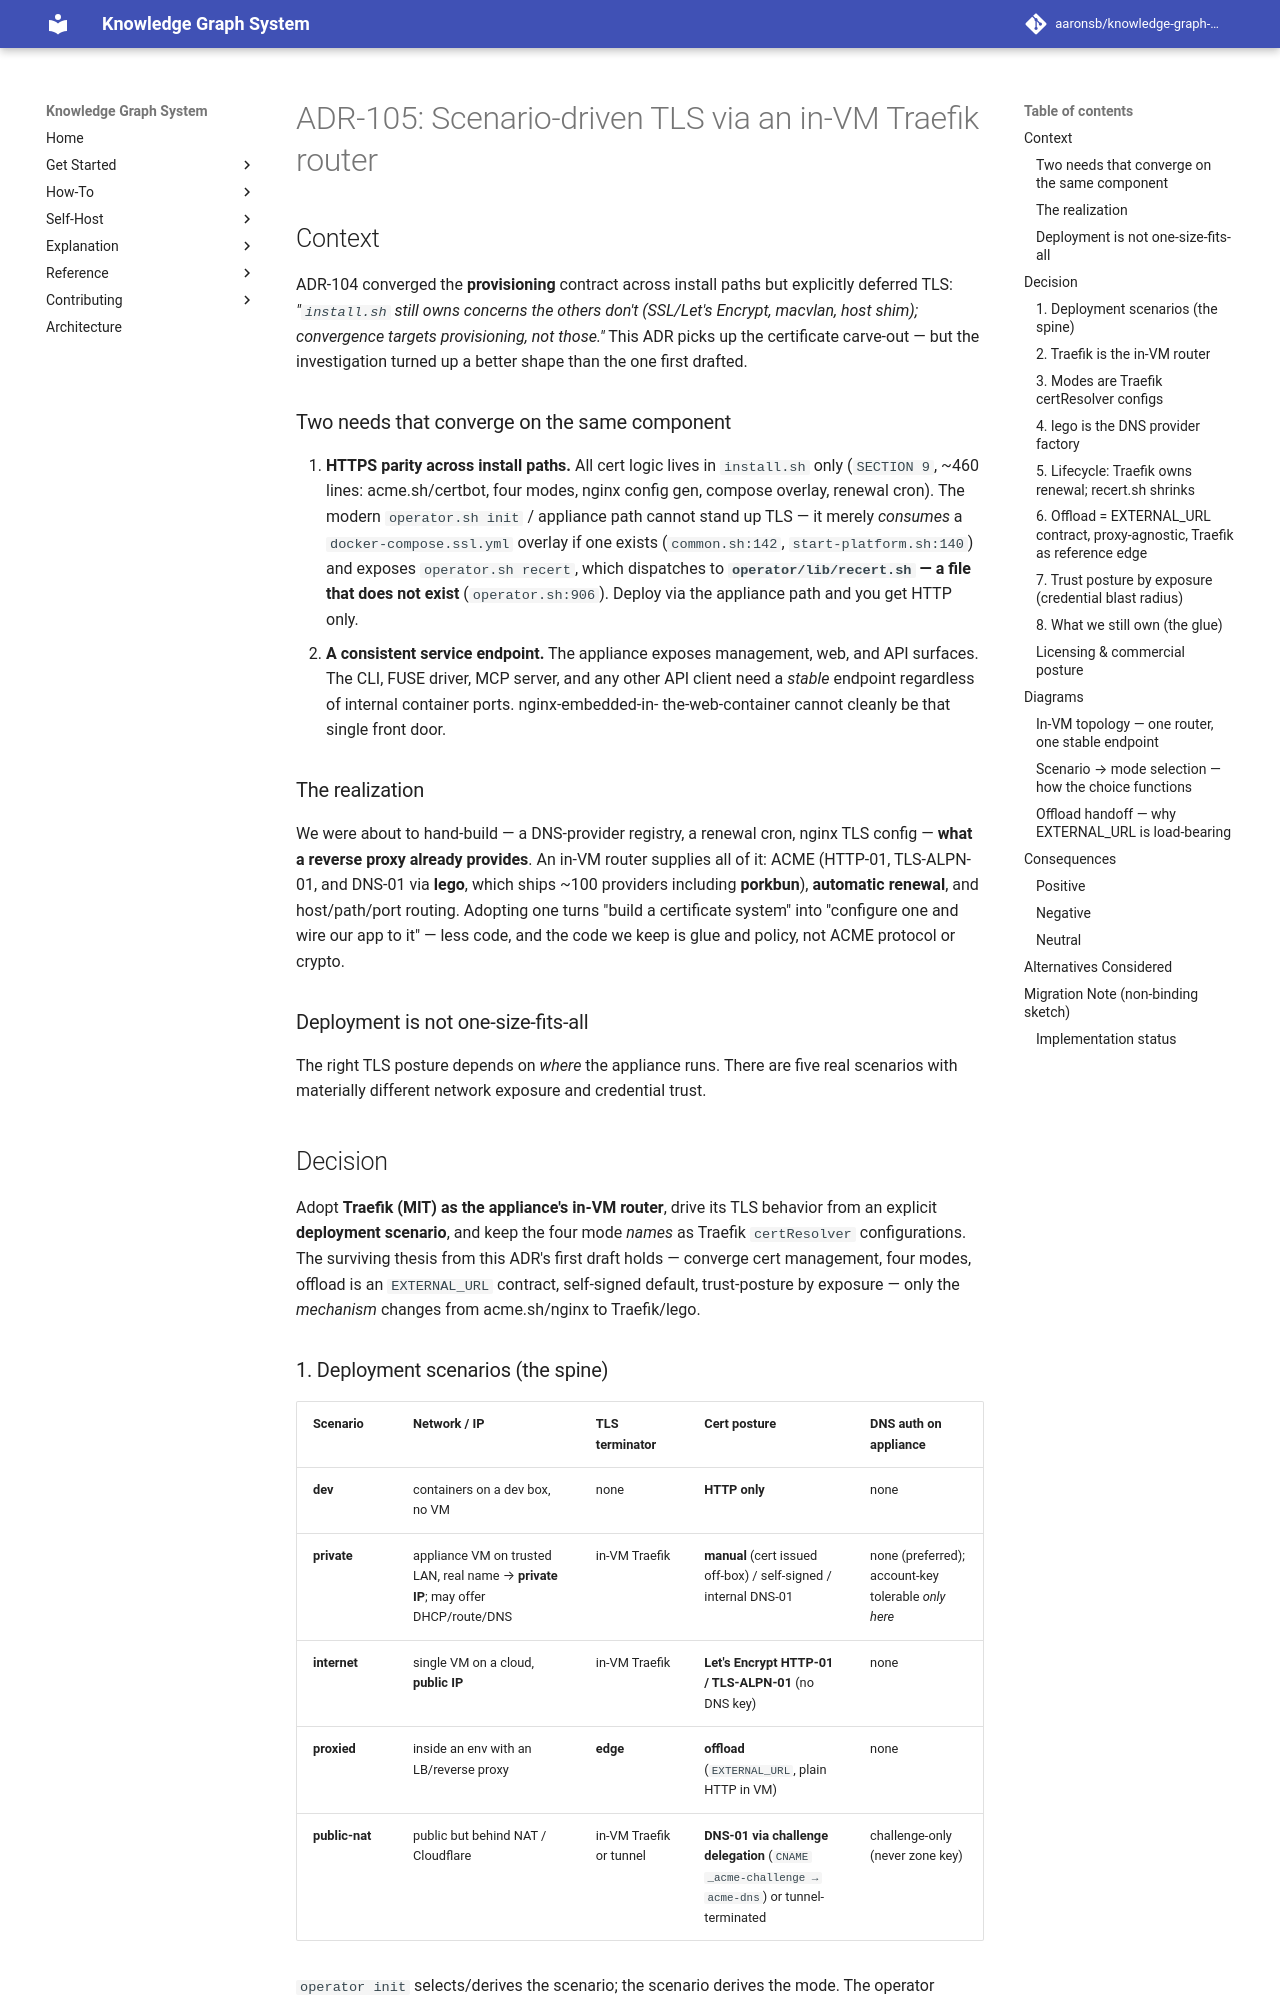

repository: aaronsb/knowledge-graph-system · page: architecture/infrastructure/ADR-105-scenario-driven-tls-via-in-vm-traefik-router/index.html · generator: mkdocs

---
status: Accepted
date: 2026-06-14
deciders:
  - aaronsb
  - claude
related:
  - ADR-104
  - ADR-103
  - ADR-117
  - ADR-211
  - ADR-406
  - ADR-208
  - ADR-115
---

# ADR-105: Scenario-driven TLS via an in-VM Traefik router

## Context

ADR-104 converged the **provisioning** contract across install paths but
explicitly deferred TLS: *"`install.sh` still owns concerns the others don't
(SSL/Let's Encrypt, macvlan, host shim); convergence targets provisioning, not
those."* This ADR picks up the certificate carve-out — but the investigation
turned up a better shape than the one first drafted.

### Two needs that converge on the same component

1. **HTTPS parity across install paths.** All cert logic lives in `install.sh`
   only (`SECTION 9`, ~460 lines: acme.sh/certbot, four modes, nginx config gen,
   compose overlay, renewal cron). The modern `operator.sh init` / appliance path
   cannot stand up TLS — it merely *consumes* a `docker-compose.ssl.yml` overlay
   if one exists (`common.sh:142`, `start-platform.sh:140`) and exposes
   `operator.sh recert`, which dispatches to **`operator/lib/recert.sh` — a file
   that does not exist** (`operator.sh:906`). Deploy via the appliance path and
   you get HTTP only.
2. **A consistent service endpoint.** The appliance exposes management, web, and
   API surfaces. The CLI, FUSE driver, MCP server, and any other API client need
   a *stable* endpoint regardless of internal container ports. nginx-embedded-in-
   the-web-container cannot cleanly be that single front door.

### The realization

We were about to hand-build — a DNS-provider registry, a renewal cron, nginx TLS
config — **what a reverse proxy already provides**. An in-VM router supplies all
of it: ACME (HTTP-01, TLS-ALPN-01, and DNS-01 via **lego**, which ships ~100
providers including **porkbun**), **automatic renewal**, and host/path/port
routing. Adopting one turns "build a certificate system" into "configure one and
wire our app to it" — less code, and the code we keep is glue and policy, not
ACME protocol or crypto.

### Deployment is not one-size-fits-all

The right TLS posture depends on *where* the appliance runs. There are five real
scenarios with materially different network exposure and credential trust.

## Decision

Adopt **Traefik (MIT) as the appliance's in-VM router**, drive its TLS behavior
from an explicit **deployment scenario**, and keep the four mode *names* as
Traefik `certResolver` configurations. The surviving thesis from this ADR's first
draft holds — converge cert management, four modes, offload is an `EXTERNAL_URL`
contract, self-signed default, trust-posture by exposure — only the *mechanism*
changes from acme.sh/nginx to Traefik/lego.
